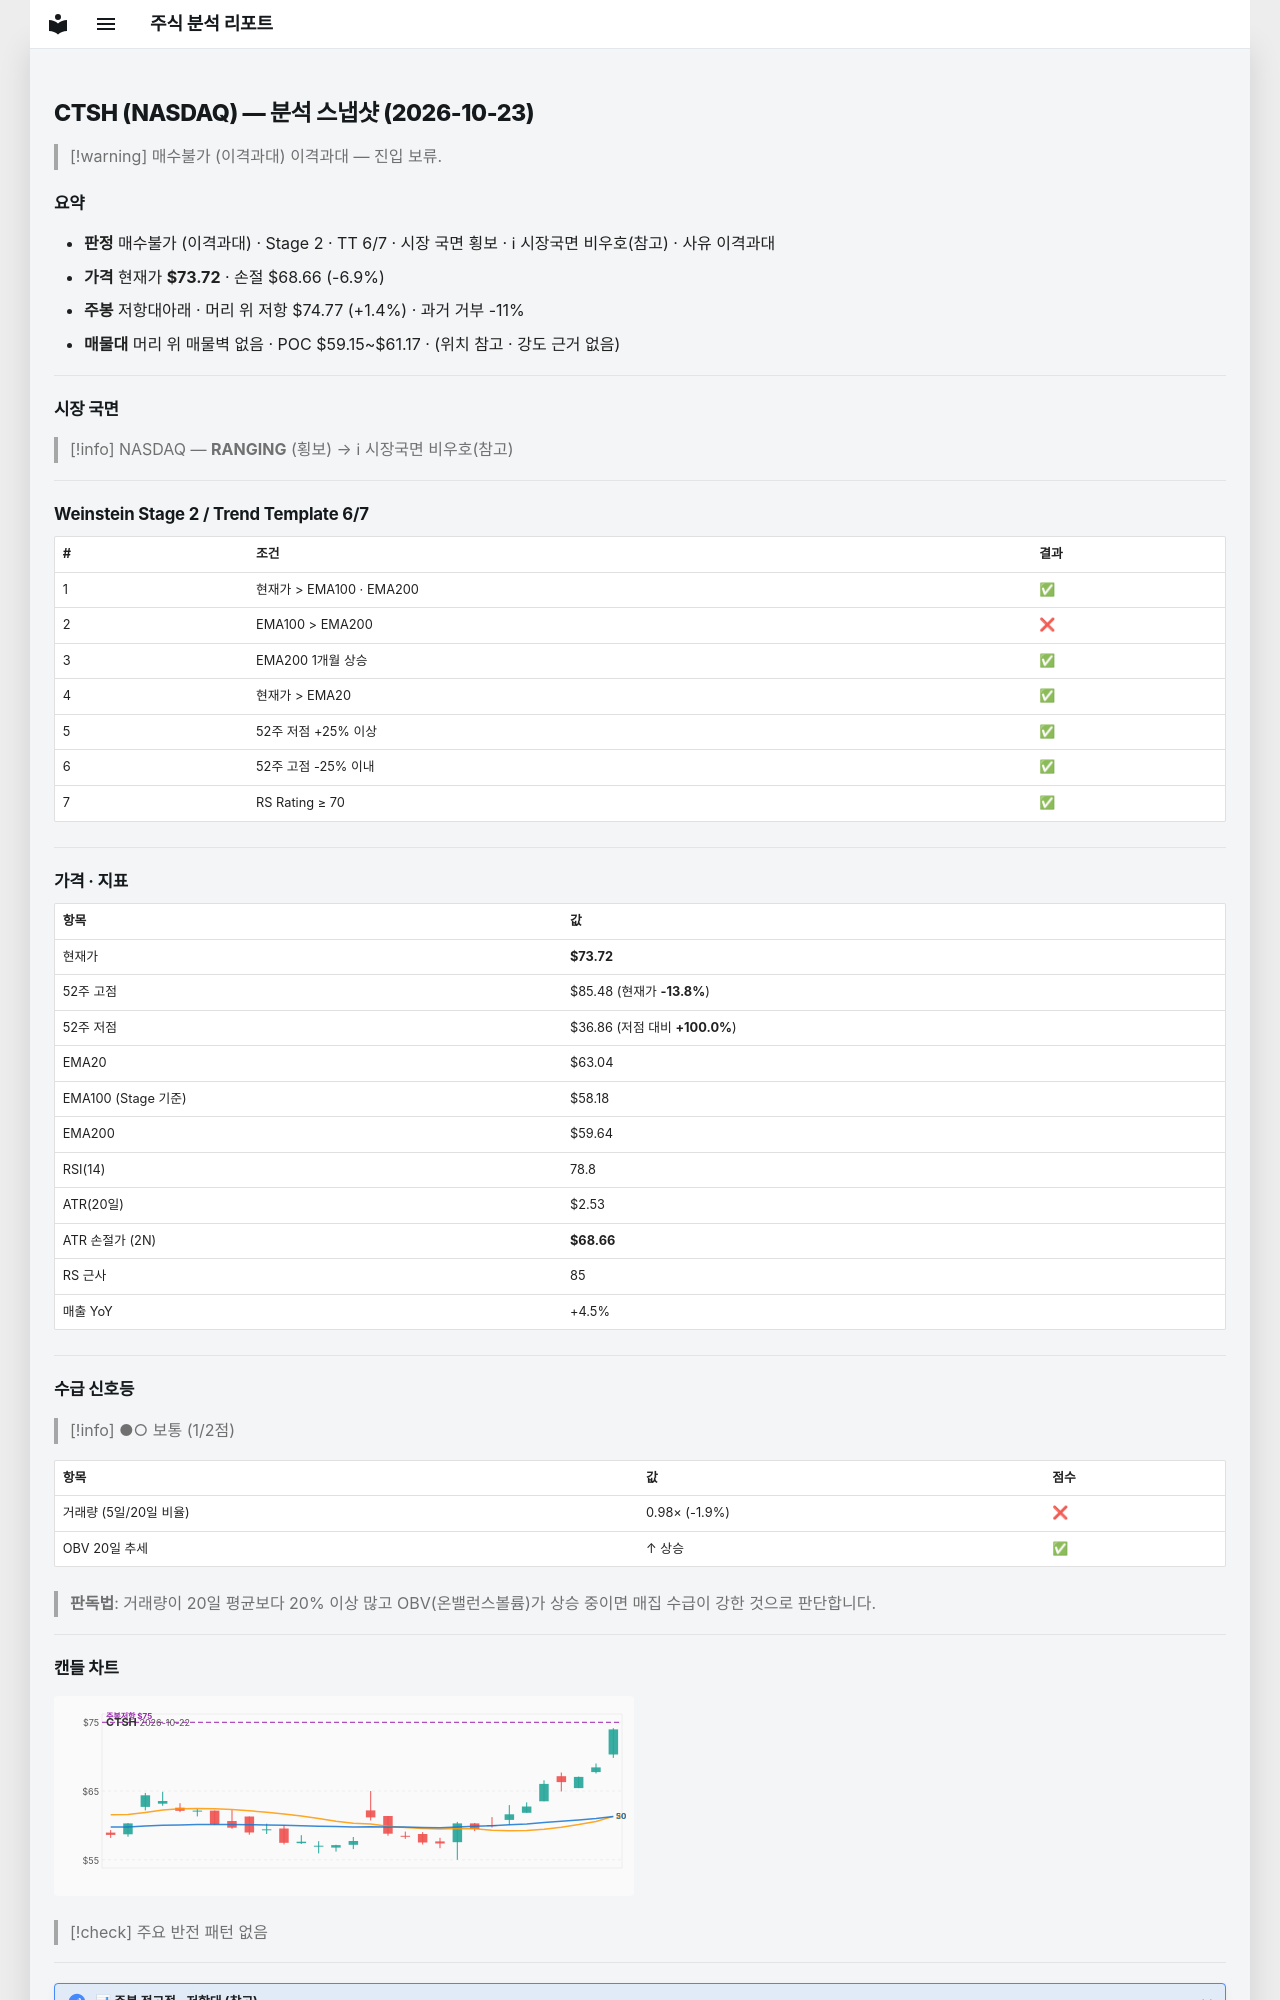

repository: soloandco/stock-reports · page: snapshots/CTSH-2026-10-23/index.html · generator: mkdocs

---
type: analysis-snapshot
title: CTSH 분석 스냅샷
ticker: CTSH
market: NASDAQ
created: 2026-10-23
updated: 2026-10-23
bar-date: 2026-10-22
verdict: 매수불가
verdict-reason: 이격과대
real-rr: 0.21
sma50-gap-pct: 16.9
weekly-position: 저항대아래
weekly-overhead-price: 74.77
weekly-overhead-pct: 1.4
stage: 2
trend-template-score: 6
tt-max: 7
ma-set: ema-20-100-200
price: 73.72000122070312
stop-price: 68.66412236302922
market-regime: RANGING
supply-demand-score: 1/2
supply-demand-label: 보통
status: tracking
tags:
  - stock-agent
  - watchlist
  - CTSH
  - analysis
related:
  - "[[analysis-template]]"
---

# CTSH (NASDAQ) — 분석 스냅샷 (2026-10-23)

> [!warning] 매수불가 (이격과대)
> 이격과대 — 진입 보류.

## 요약

- **판정** 매수불가 (이격과대) · Stage 2 · TT 6/7 · 시장 국면 횡보 · ℹ 시장국면 비우호(참고) · 사유 이격과대
- **가격** 현재가 **$73.72** · 손절 $68.66 (-6.9%)
- **주봉** 저항대아래 · 머리 위 저항 $74.77 (+1.4%) · 과거 거부 -11%
- **매물대** 머리 위 매물벽 없음 · POC $59.15~$61.17 · (위치 참고 · 강도 근거 없음)

---

## 시장 국면

> [!info] NASDAQ — **RANGING** (횡보) → ℹ 시장국면 비우호(참고)

---

## Weinstein Stage 2 / Trend Template 6/7

| # | 조건 | 결과 |
|---|------|------|
| 1 | 현재가 > EMA100 · EMA200 | ✅ |
| 2 | EMA100 > EMA200 | ❌ |
| 3 | EMA200 1개월 상승 | ✅ |
| 4 | 현재가 > EMA20 | ✅ |
| 5 | 52주 저점 +25% 이상 | ✅ |
| 6 | 52주 고점 -25% 이내 | ✅ |
| 7 | RS Rating ≥ 70 | ✅ |

---

## 가격 · 지표

| 항목 | 값 |
|------|---|
| 현재가 | **$73.72** |
| 52주 고점 | $85.48 (현재가 **-13.8%**) |
| 52주 저점 | $36.86 (저점 대비 **+100.0%**) |
| EMA20 | $63.04 |
| EMA100 (Stage 기준) | $58.18 |
| EMA200 | $59.64 |
| RSI(14) | 78.8 |
| ATR(20일) | $2.53 |
| ATR 손절가 (2N) | **$68.66** |
| RS 근사 | 85 |
| 매출 YoY | +4.5% |

---
## 수급 신호등

> [!info] ●○ 보통 (1/2점)

| 항목 | 값 | 점수 |
|------|------|------|
| 거래량 (5일/20일 비율) | 0.98× (-1.9%) | ❌ |
| OBV 20일 추세 | ↑ 상승 | ✅ |

> **판독법**: 거래량이 20일 평균보다 20% 이상 많고 OBV(온밸런스볼륨)가 상승 중이면 매집 수급이 강한 것으로 판단합니다.

---
